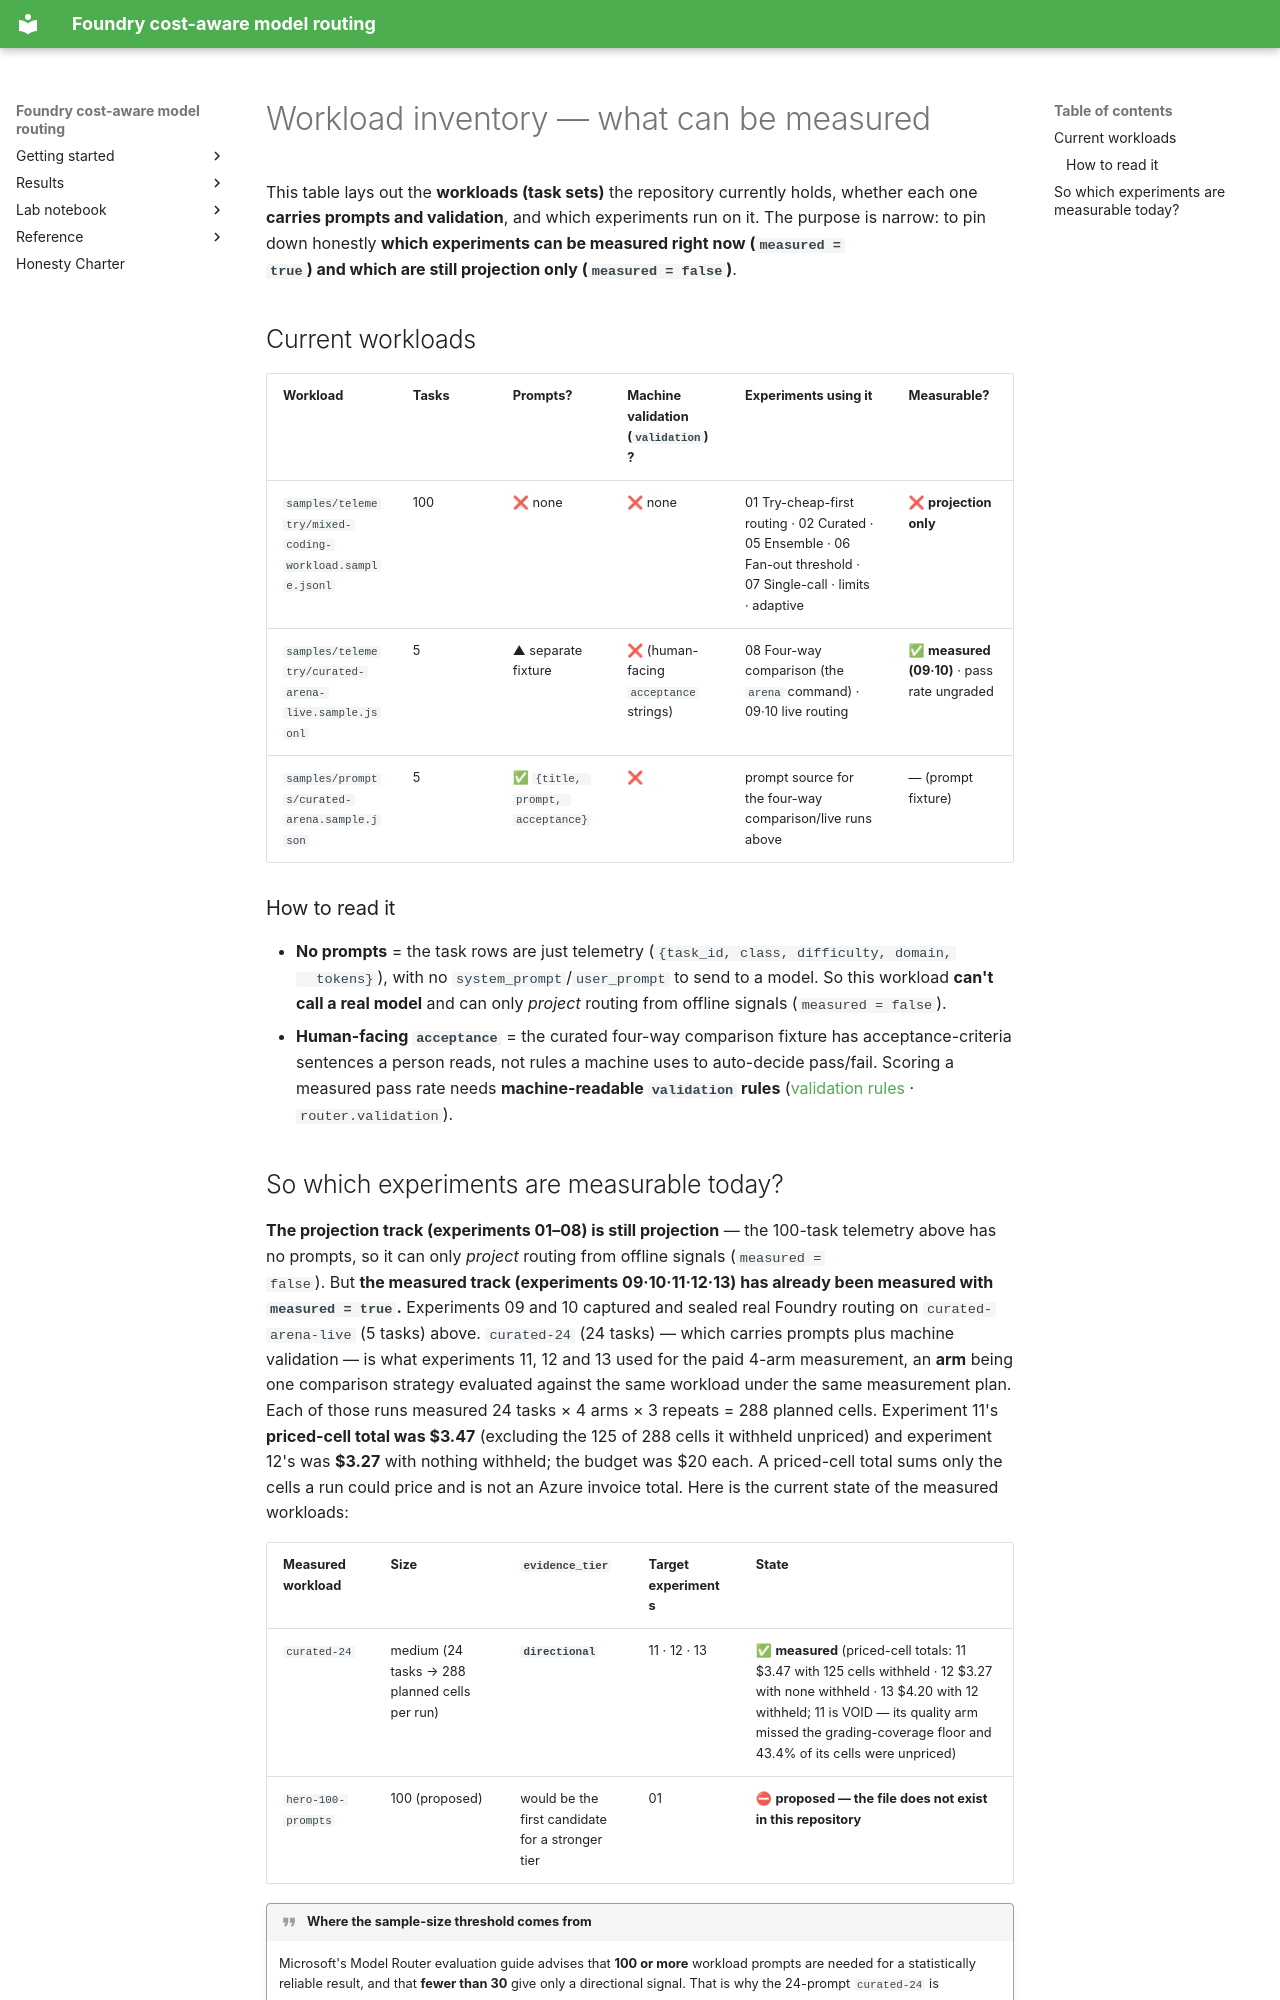

repository: hyeonsangjeon/foundry-cost-aware-model-routing · page: en/manual/workload-inventory/index.html · generator: mkdocs

# Workload inventory — what can be measured

This table lays out the **workloads (task sets)** the repository currently holds, whether
each one **carries prompts and validation**, and which experiments run on it. The purpose is
narrow: to pin down honestly **which experiments can be measured right now (`measured =
true`) and which are still projection only (`measured = false`)**.

## Current workloads

| Workload | Tasks | Prompts? | Machine validation (`validation`)? | Experiments using it | Measurable? |
| --- | --- | --- | --- | --- | --- |
| `samples/telemetry/mixed-coding-workload.sample.jsonl` | 100 | ❌ none | ❌ none | 01 Try-cheap-first routing · 02 Curated · 05 Ensemble · 06 Fan-out threshold · 07 Single-call · limits · adaptive | ❌ **projection only** |
| `samples/telemetry/curated-arena-live.sample.jsonl` | 5 | ▲ separate fixture | ❌ (human-facing `acceptance` strings) | 08 Four-way comparison (the `arena` command) · 09·10 live routing | ✅ **measured (09·10)** · pass rate ungraded |
| `samples/prompts/curated-arena.sample.json` | 5 | ✅ `{title, prompt, acceptance}` | ❌ | prompt source for the four-way comparison/live runs above | — (prompt fixture) |

### How to read it

- **No prompts** = the task rows are just telemetry (`{task_id, class, difficulty, domain,
  tokens}`), with no `system_prompt`/`user_prompt` to send to a model. So this workload
  **can't call a real model** and can only *project* routing from offline signals
  (`measured = false`).
- **Human-facing `acceptance`** = the curated four-way comparison fixture has acceptance-criteria
  sentences a person reads, not rules a machine uses to auto-decide pass/fail. Scoring
  a measured pass rate needs **machine-readable `validation` rules** ([validation
  rules](customize.md) · `router.validation`).
